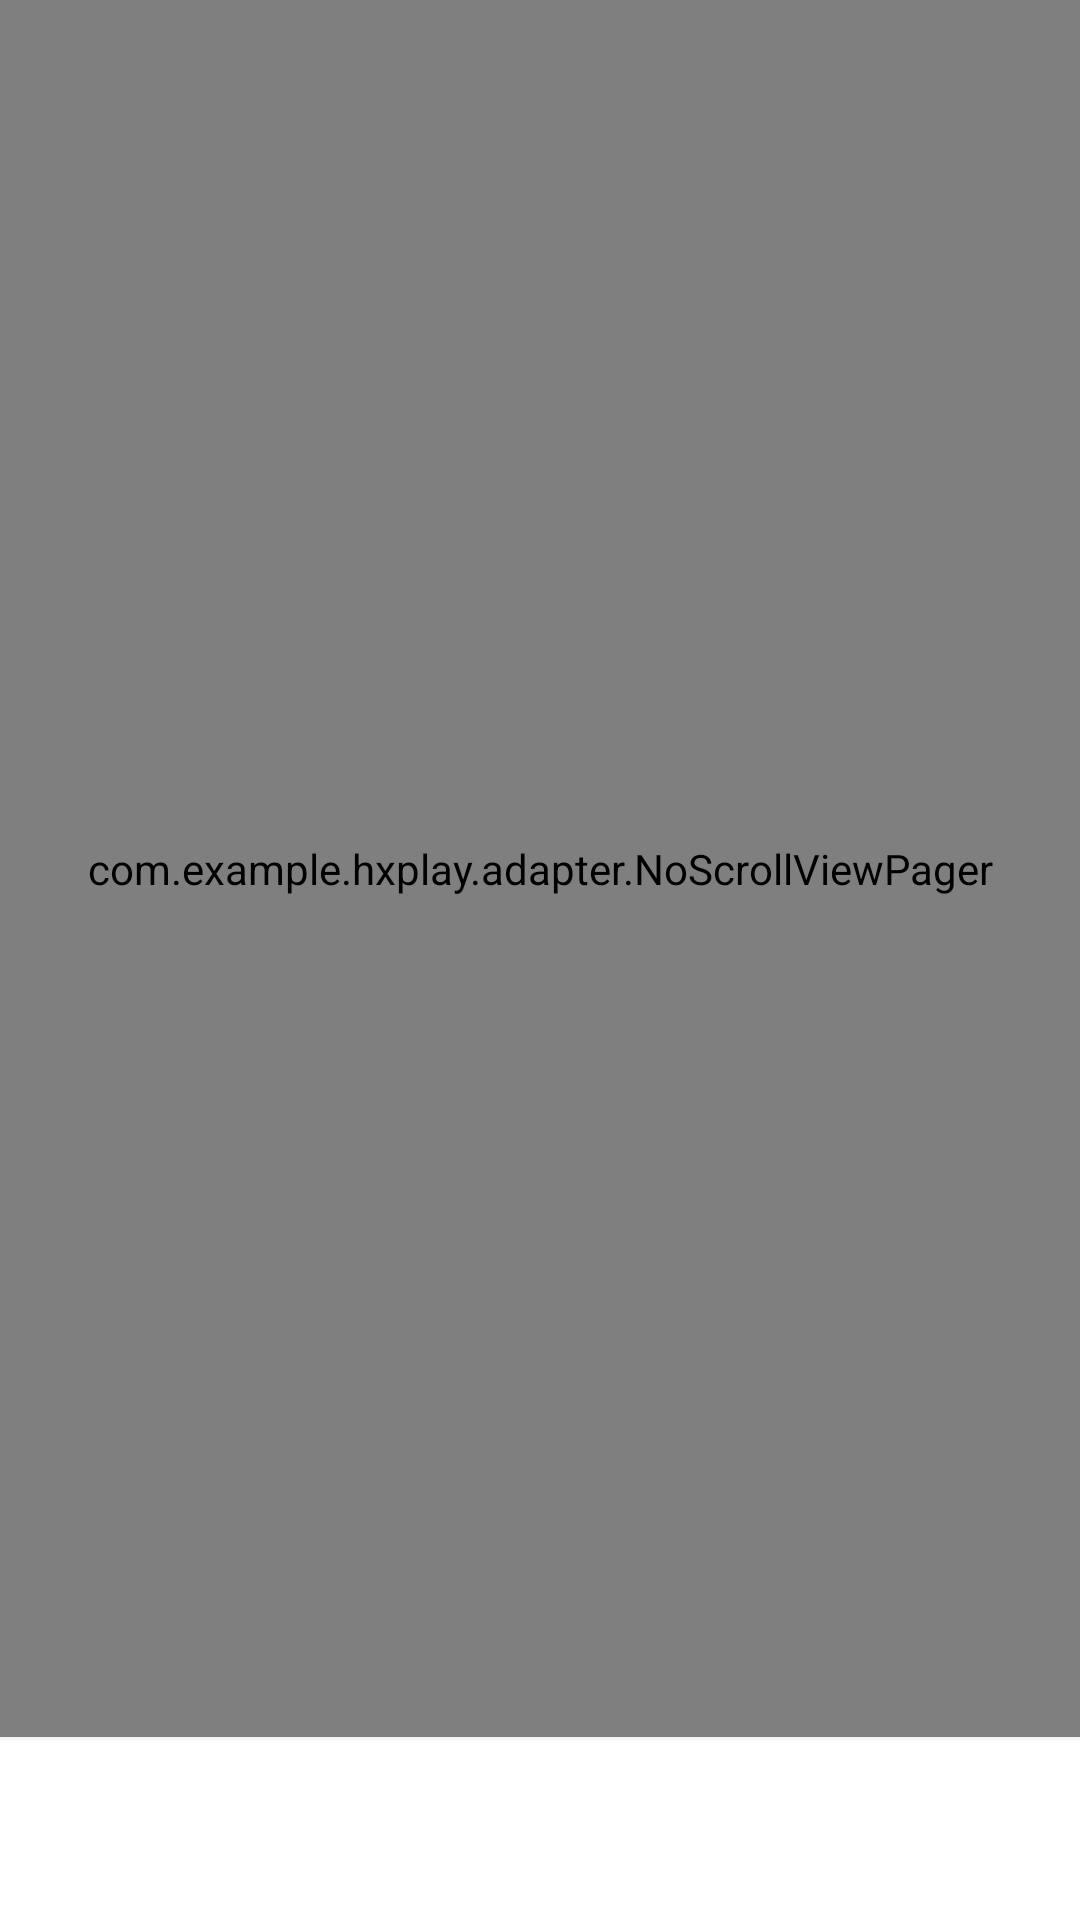

Write the Android layout XML for this screen, with the resource values it uses.
<!-- AndroidManifest.xml: application theme AppTheme -->
<!-- res/layout/activity_main.xml -->
<?xml version="1.0" encoding="utf-8"?>
<LinearLayout xmlns:android="http://schemas.android.com/apk/res/android"
    xmlns:app="http://schemas.android.com/apk/res-auto"
    xmlns:tools="http://schemas.android.com/tools"
    android:layout_width="match_parent"
    android:orientation="vertical"
    android:layout_height="match_parent">

    
    <com.example.hxplay.adapter.NoScrollViewPager
        android:id="@+id/view_pager"
        android:layout_width="match_parent"
        android:layout_height="0dp"
        android:layout_weight="1">

    </com.example.hxplay.adapter.NoScrollViewPager>
    
    <View
        android:layout_width="match_parent"
        android:layout_height="1dp"
        android:background="#F6F5F4" />

    <com.google.android.material.tabs.TabLayout
        android:id="@+id/tab_layout"
        android:layout_width="match_parent"
        android:layout_height="60dp"
        app:tabGravity="fill"
        app:tabMode="fixed"
        android:background="#fff"
        app:tabTextColor="#151515"
        app:tabIndicatorHeight="0dp"
        app:tabSelectedTextColor="#1178E6">
    </com.google.android.material.tabs.TabLayout>


</LinearLayout>
<!-- resources referenced by this layout -->
<resources>
  <style name="AppTheme" parent="Theme.AppCompat.Light.NoActionBar">
          
          <item name="colorPrimary">@color/colorPrimary</item>
          <item name="colorPrimaryDark">@color/colorPrimaryDark</item>
          <item name="colorAccent">@color/colorAccent</item>
      </style>
  <color name="colorPrimary">#6200EE</color>
  <color name="colorPrimaryDark">#3700B3</color>
  <color name="colorAccent">#03DAC5</color>
</resources>
